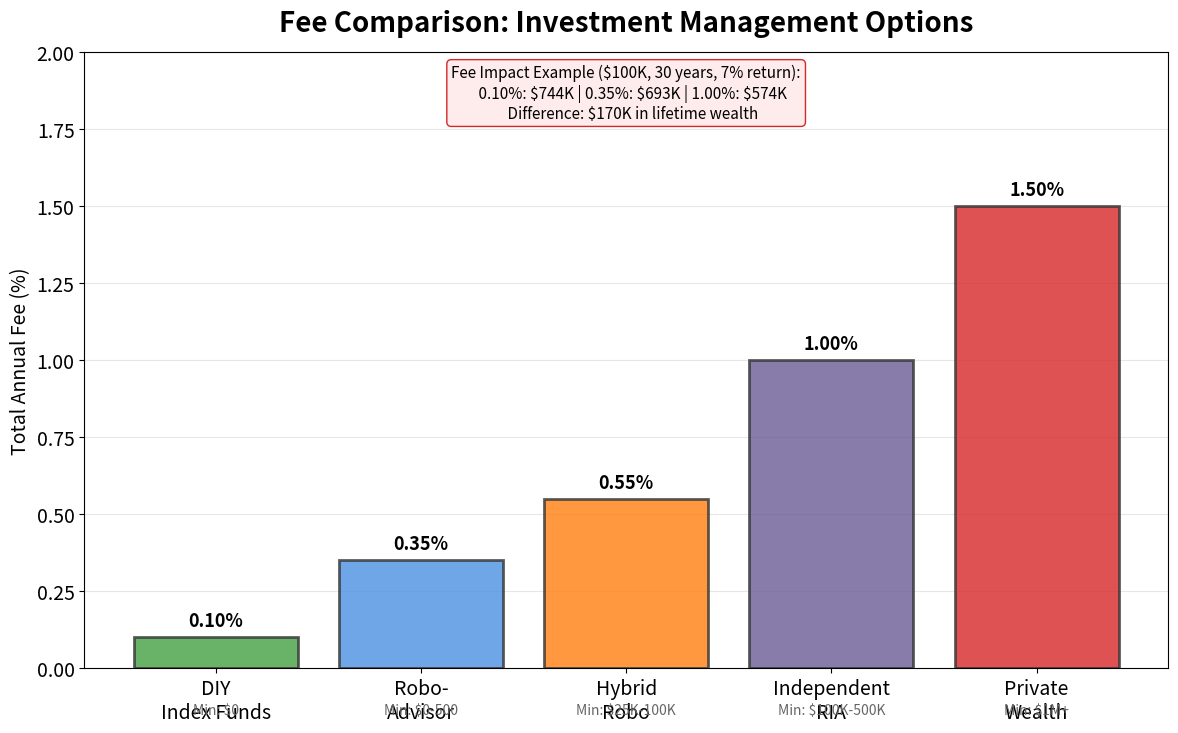

Generate this figure with matplotlib: (Note: this script raises an exception after producing the figure.)
"""
Fee Comparison by Wealth Level
Compares fees across wealth management options

Output: fee_comparison_wealth.pdf
Module: module_01_fintech
Lesson: 8 - Robo-Advisors
"""

from pathlib import Path
import matplotlib.pyplot as plt
import numpy as np

CHART_METADATA = {
    'title': 'Fee Comparison by Wealth',
    'module': 'module_01_fintech',
    'lesson': 8,
    'url': 'https://github.com/Digital-AI-Finance/digital-finance/tree/main/module_01_fintech/figures/fee_comparison_wealth'
}

plt.rcParams.update({
    'font.size': 14,
    'axes.labelsize': 14,
})

def create_chart():
    """Create fee comparison chart"""
    fig, ax = plt.subplots(figsize=(12, 8))

    categories = ['DIY\nIndex Funds', 'Robo-\nAdvisor', 'Hybrid\nRobo', 'Independent\nRIA', 'Private\nWealth']

    # Fees (total annual cost %)
    fees = [0.10, 0.35, 0.55, 1.00, 1.50]

    # Minimum investment ($)
    minimums = ['$0', '$0-500', '$25K-100K', '$100K-500K', '$1M+']

    colors = ['#44A044', '#4A90E2', '#FF7F0E', '#6B5B95', '#D62728']

    bars = ax.bar(categories, fees, color=colors, edgecolor='#333333', lw=2, alpha=0.8)

    ax.set_ylabel('Total Annual Fee (%)', fontsize=14)
    ax.set_title('Fee Comparison: Investment Management Options', fontsize=20, fontweight='bold', pad=15)

    ax.set_ylim(0, 2.0)
    ax.yaxis.grid(True, alpha=0.3)
    ax.set_axisbelow(True)

    # Add fee labels
    for bar, fee in zip(bars, fees):
        ax.annotate(f'{fee:.2f}%',
                   xy=(bar.get_x() + bar.get_width() / 2, bar.get_height()),
                   xytext=(0, 5), textcoords="offset points",
                   ha='center', va='bottom', fontsize=13, fontweight='bold')

    # Add minimum labels below
    for i, (bar, min_inv) in enumerate(zip(bars, minimums)):
        ax.text(bar.get_x() + bar.get_width() / 2, -0.15, f'Min: {min_inv}',
               ha='center', fontsize=10, color='#666666')

    # Fee impact annotation
    impact = """Fee Impact Example ($100K, 30 years, 7% return):
    0.10%: $744K | 0.35%: $693K | 1.00%: $574K
    Difference: $170K in lifetime wealth"""

    ax.text(0.5, 0.98, impact, transform=ax.transAxes, fontsize=11,
           va='top', ha='center',
           bbox=dict(boxstyle='round', facecolor='#FEECEC', edgecolor='#D62728'))

    plt.tight_layout()
    plt.subplots_adjust(bottom=0.15)

    output_path = Path(__file__).parent / 'fee_comparison_wealth.pdf'
    plt.savefig(output_path, format='pdf', dpi=300, bbox_inches='tight')
    plt.close()
    print(f"Chart saved to: {output_path}")
    return output_path

if __name__ == '__main__':
    create_chart()
